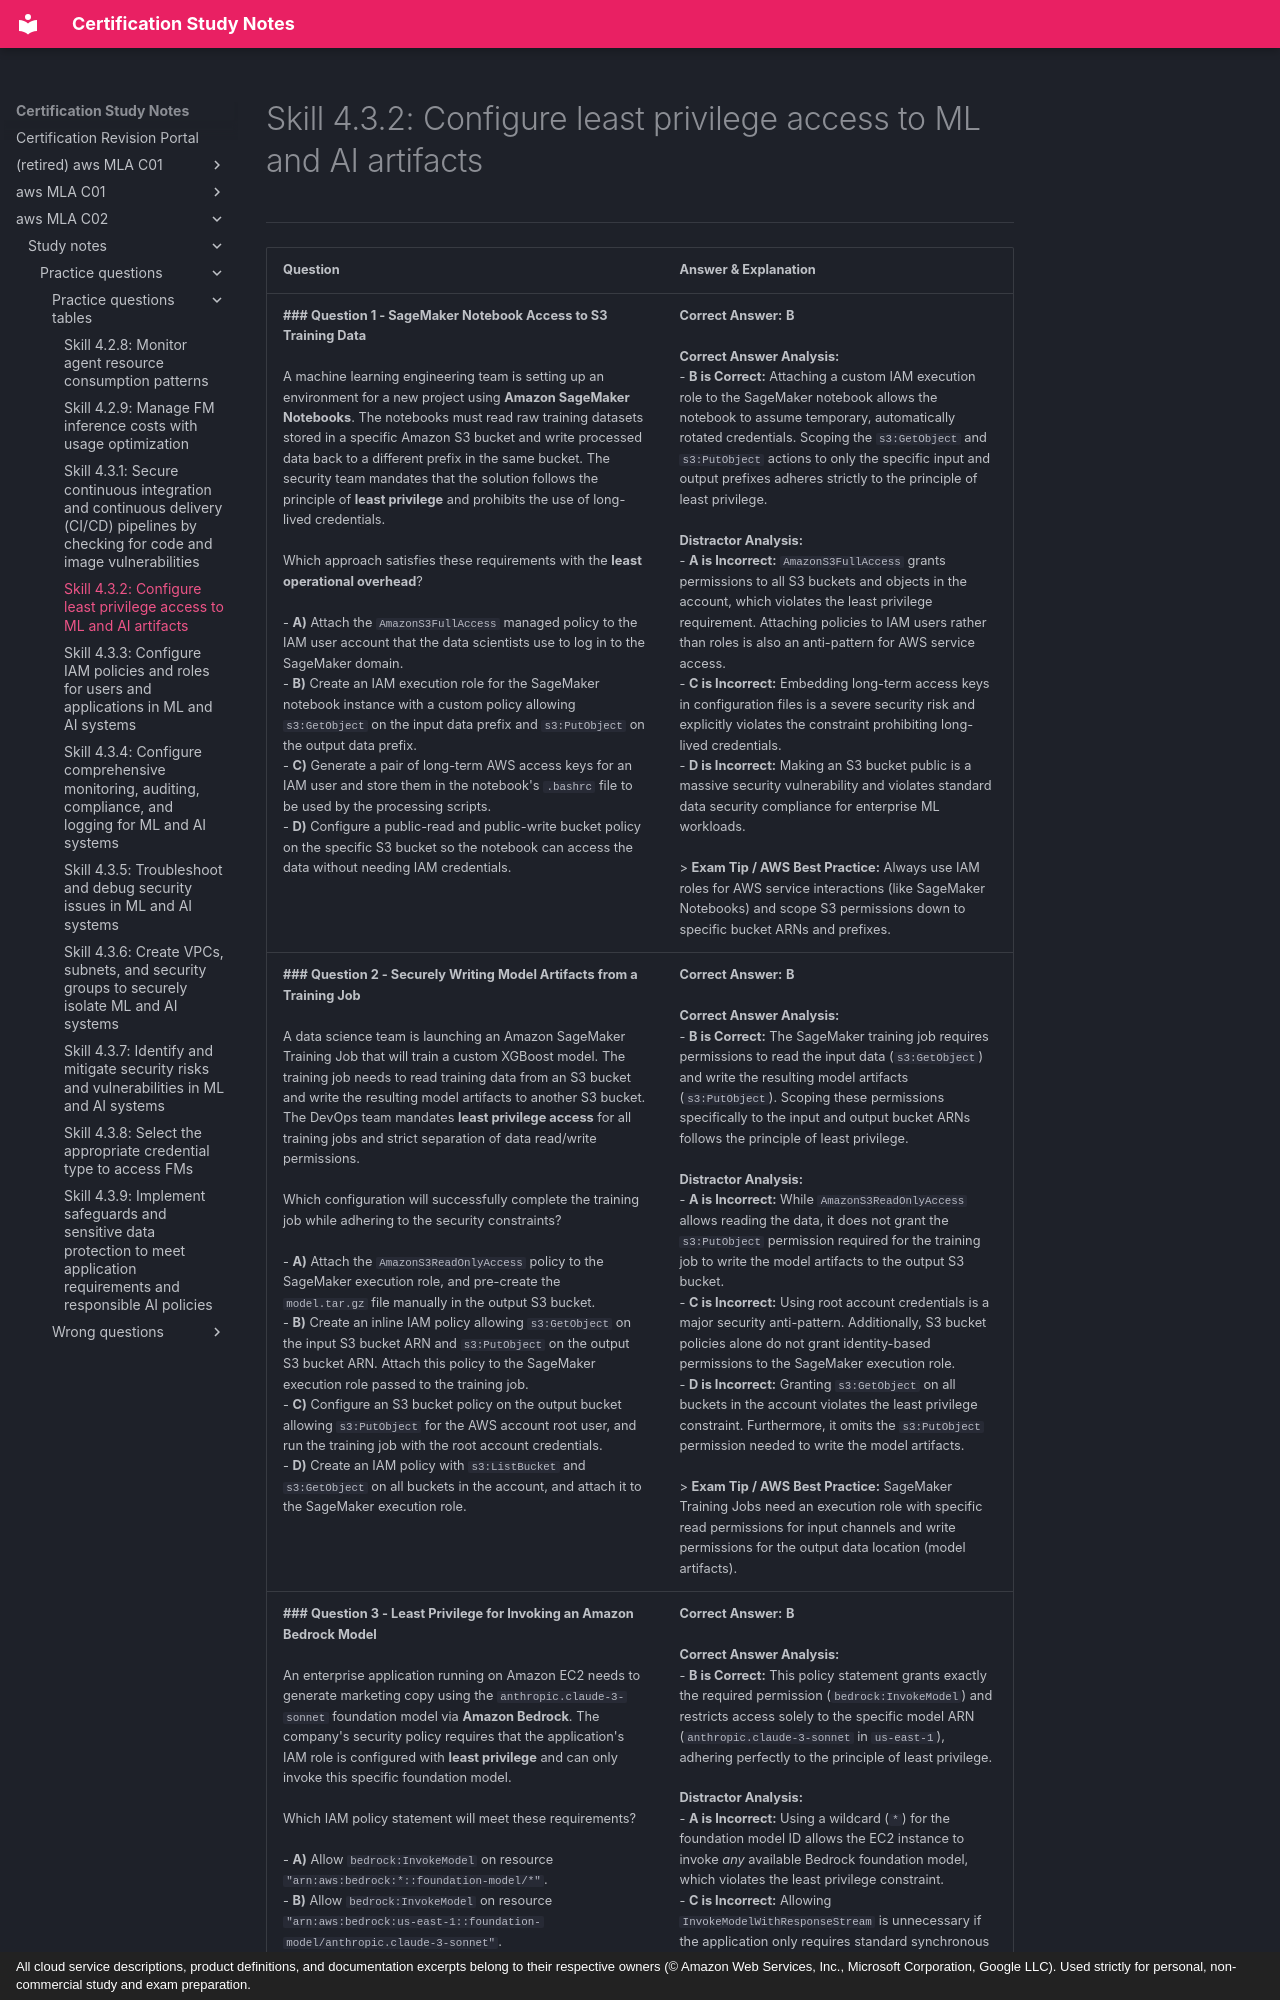

repository: monitus2022/cert_study_notes · page: aws_MLA_C02/study_notes/practice_questions/practice_questions_tables/4.3.2/index.html · generator: mkdocs · copyright: All cloud service descriptions, product definitions, and documentation excerpts belong to their respective owners (© Amazon Web Services, Inc., Microsoft Corporation, Google LLC). Used strictly for personal, non-commercial study and exam preparation.

# Skill 4.3.2: Configure least privilege access to ML and AI artifacts
---

| Question | Answer & Explanation |
| --- | --- |
| **### Question 1 - SageMaker Notebook Access to S3 Training Data**<br><br>A machine learning engineering team is setting up an environment for a new project using **Amazon SageMaker Notebooks**. The notebooks must read raw training datasets stored in a specific Amazon S3 bucket and write processed data back to a different prefix in the same bucket. The security team mandates that the solution follows the principle of **least privilege** and prohibits the use of long-lived credentials.<br><br>Which approach satisfies these requirements with the **least operational overhead**?<br><br>- **A)** Attach the `AmazonS3FullAccess` managed policy to the IAM user account that the data scientists use to log in to the SageMaker domain.<br>- **B)** Create an IAM execution role for the SageMaker notebook instance with a custom policy allowing `s3:GetObject` on the input data prefix and `s3:PutObject` on the output data prefix.<br>- **C)** Generate a pair of long-term AWS access keys for an IAM user and store them in the notebook's `.bashrc` file to be used by the processing scripts.<br>- **D)** Configure a public-read and public-write bucket policy on the specific S3 bucket so the notebook can access the data without needing IAM credentials. | **Correct Answer:** **B**<br><br>**Correct Answer Analysis:**<br>- **B is Correct:** Attaching a custom IAM execution role to the SageMaker notebook allows the notebook to assume temporary, automatically rotated credentials. Scoping the `s3:GetObject` and `s3:PutObject` actions to only the specific input and output prefixes adheres strictly to the principle of least privilege.<br><br>**Distractor Analysis:**<br>- **A is Incorrect:** `AmazonS3FullAccess` grants permissions to all S3 buckets and objects in the account, which violates the least privilege requirement. Attaching policies to IAM users rather than roles is also an anti-pattern for AWS service access.<br>- **C is Incorrect:** Embedding long-term access keys in configuration files is a severe security risk and explicitly violates the constraint prohibiting long-lived credentials.<br>- **D is Incorrect:** Making an S3 bucket public is a massive security vulnerability and violates standard data security compliance for enterprise ML workloads.<br><br>> **Exam Tip / AWS Best Practice:** Always use IAM roles for AWS service interactions (like SageMaker Notebooks) and scope S3 permissions down to specific bucket ARNs and prefixes. |
| **### Question 2 - Securely Writing Model Artifacts from a Training Job**<br><br>A data science team is launching an Amazon SageMaker Training Job that will train a custom XGBoost model. The training job needs to read training data from an S3 bucket and write the resulting model artifacts to another S3 bucket. The DevOps team mandates **least privilege access** for all training jobs and strict separation of data read/write permissions.<br><br>Which configuration will successfully complete the training job while adhering to the security constraints?<br><br>- **A)** Attach the `AmazonS3ReadOnlyAccess` policy to the SageMaker execution role, and pre-create the `model.tar.gz` file manually in the output S3 bucket.<br>- **B)** Create an inline IAM policy allowing `s3:GetObject` on the input S3 bucket ARN and `s3:PutObject` on the output S3 bucket ARN. Attach this policy to the SageMaker execution role passed to the training job.<br>- **C)** Configure an S3 bucket policy on the output bucket allowing `s3:PutObject` for the AWS account root user, and run the training job with the root account credentials.<br>- **D)** Create an IAM policy with `s3:ListBucket` and `s3:GetObject` on all buckets in the account, and attach it to the SageMaker execution role. | **Correct Answer:** **B**<br><br>**Correct Answer Analysis:**<br>- **B is Correct:** The SageMaker training job requires permissions to read the input data (`s3:GetObject`) and write the resulting model artifacts (`s3:PutObject`). Scoping these permissions specifically to the input and output bucket ARNs follows the principle of least privilege.<br><br>**Distractor Analysis:**<br>- **A is Incorrect:** While `AmazonS3ReadOnlyAccess` allows reading the data, it does not grant the `s3:PutObject` permission required for the training job to write the model artifacts to the output S3 bucket.<br>- **C is Incorrect:** Using root account credentials is a major security anti-pattern. Additionally, S3 bucket policies alone do not grant identity-based permissions to the SageMaker execution role.<br>- **D is Incorrect:** Granting `s3:GetObject` on all buckets in the account violates the least privilege constraint. Furthermore, it omits the `s3:PutObject` permission needed to write the model artifacts.<br><br>> **Exam Tip / AWS Best Practice:** SageMaker Training Jobs need an execution role with specific read permissions for input channels and write permissions for the output data location (model artifacts). |
| **### Question 3 - Least Privilege for Invoking an Amazon Bedrock Model**<br><br>An enterprise application running on Amazon EC2 needs to generate marketing copy using the `anthropic.claude-3-sonnet` foundation model via **Amazon Bedrock**. The company's security policy requires that the application's IAM role is configured with **least privilege** and can only invoke this specific foundation model.<br><br>Which IAM policy statement will meet these requirements?<br><br>- **A)** Allow `bedrock:InvokeModel` on resource `"arn:aws:bedrock:*::foundation-model/*"`.<br>- **B)** Allow `bedrock:InvokeModel` on resource `"arn:aws:bedrock:us-east-1::foundation-model/anthropic.claude-3-sonnet"`.<br>- **C)** Allow `bedrock:InvokeModel` and `bedrock:InvokeModelWithResponseStream` on resource `"*"`.<br>- **D)** Allow `bedrock:*` on resource `"arn:aws:bedrock:us-east-1::foundation-model/anthropic.claude-3-sonnet"`. | **Correct Answer:** **B**<br><br>**Correct Answer Analysis:**<br>- **B is Correct:** This policy statement grants exactly the required permission (`bedrock:InvokeModel`) and restricts access solely to the specific model ARN (`anthropic.claude-3-sonnet` in `us-east-1`), adhering perfectly to the principle of least privilege.<br><br>**Distractor Analysis:**<br>- **A is Incorrect:** Using a wildcard (`*`) for the foundation model ID allows the EC2 instance to invoke *any* available Bedrock foundation model, which violates the least privilege constraint.<br>- **C is Incorrect:** Allowing `InvokeModelWithResponseStream` is unnecessary if the application only requires standard synchronous invocation. Using `"*"` as the resource is an over-grant of permissions.<br>- **D i
